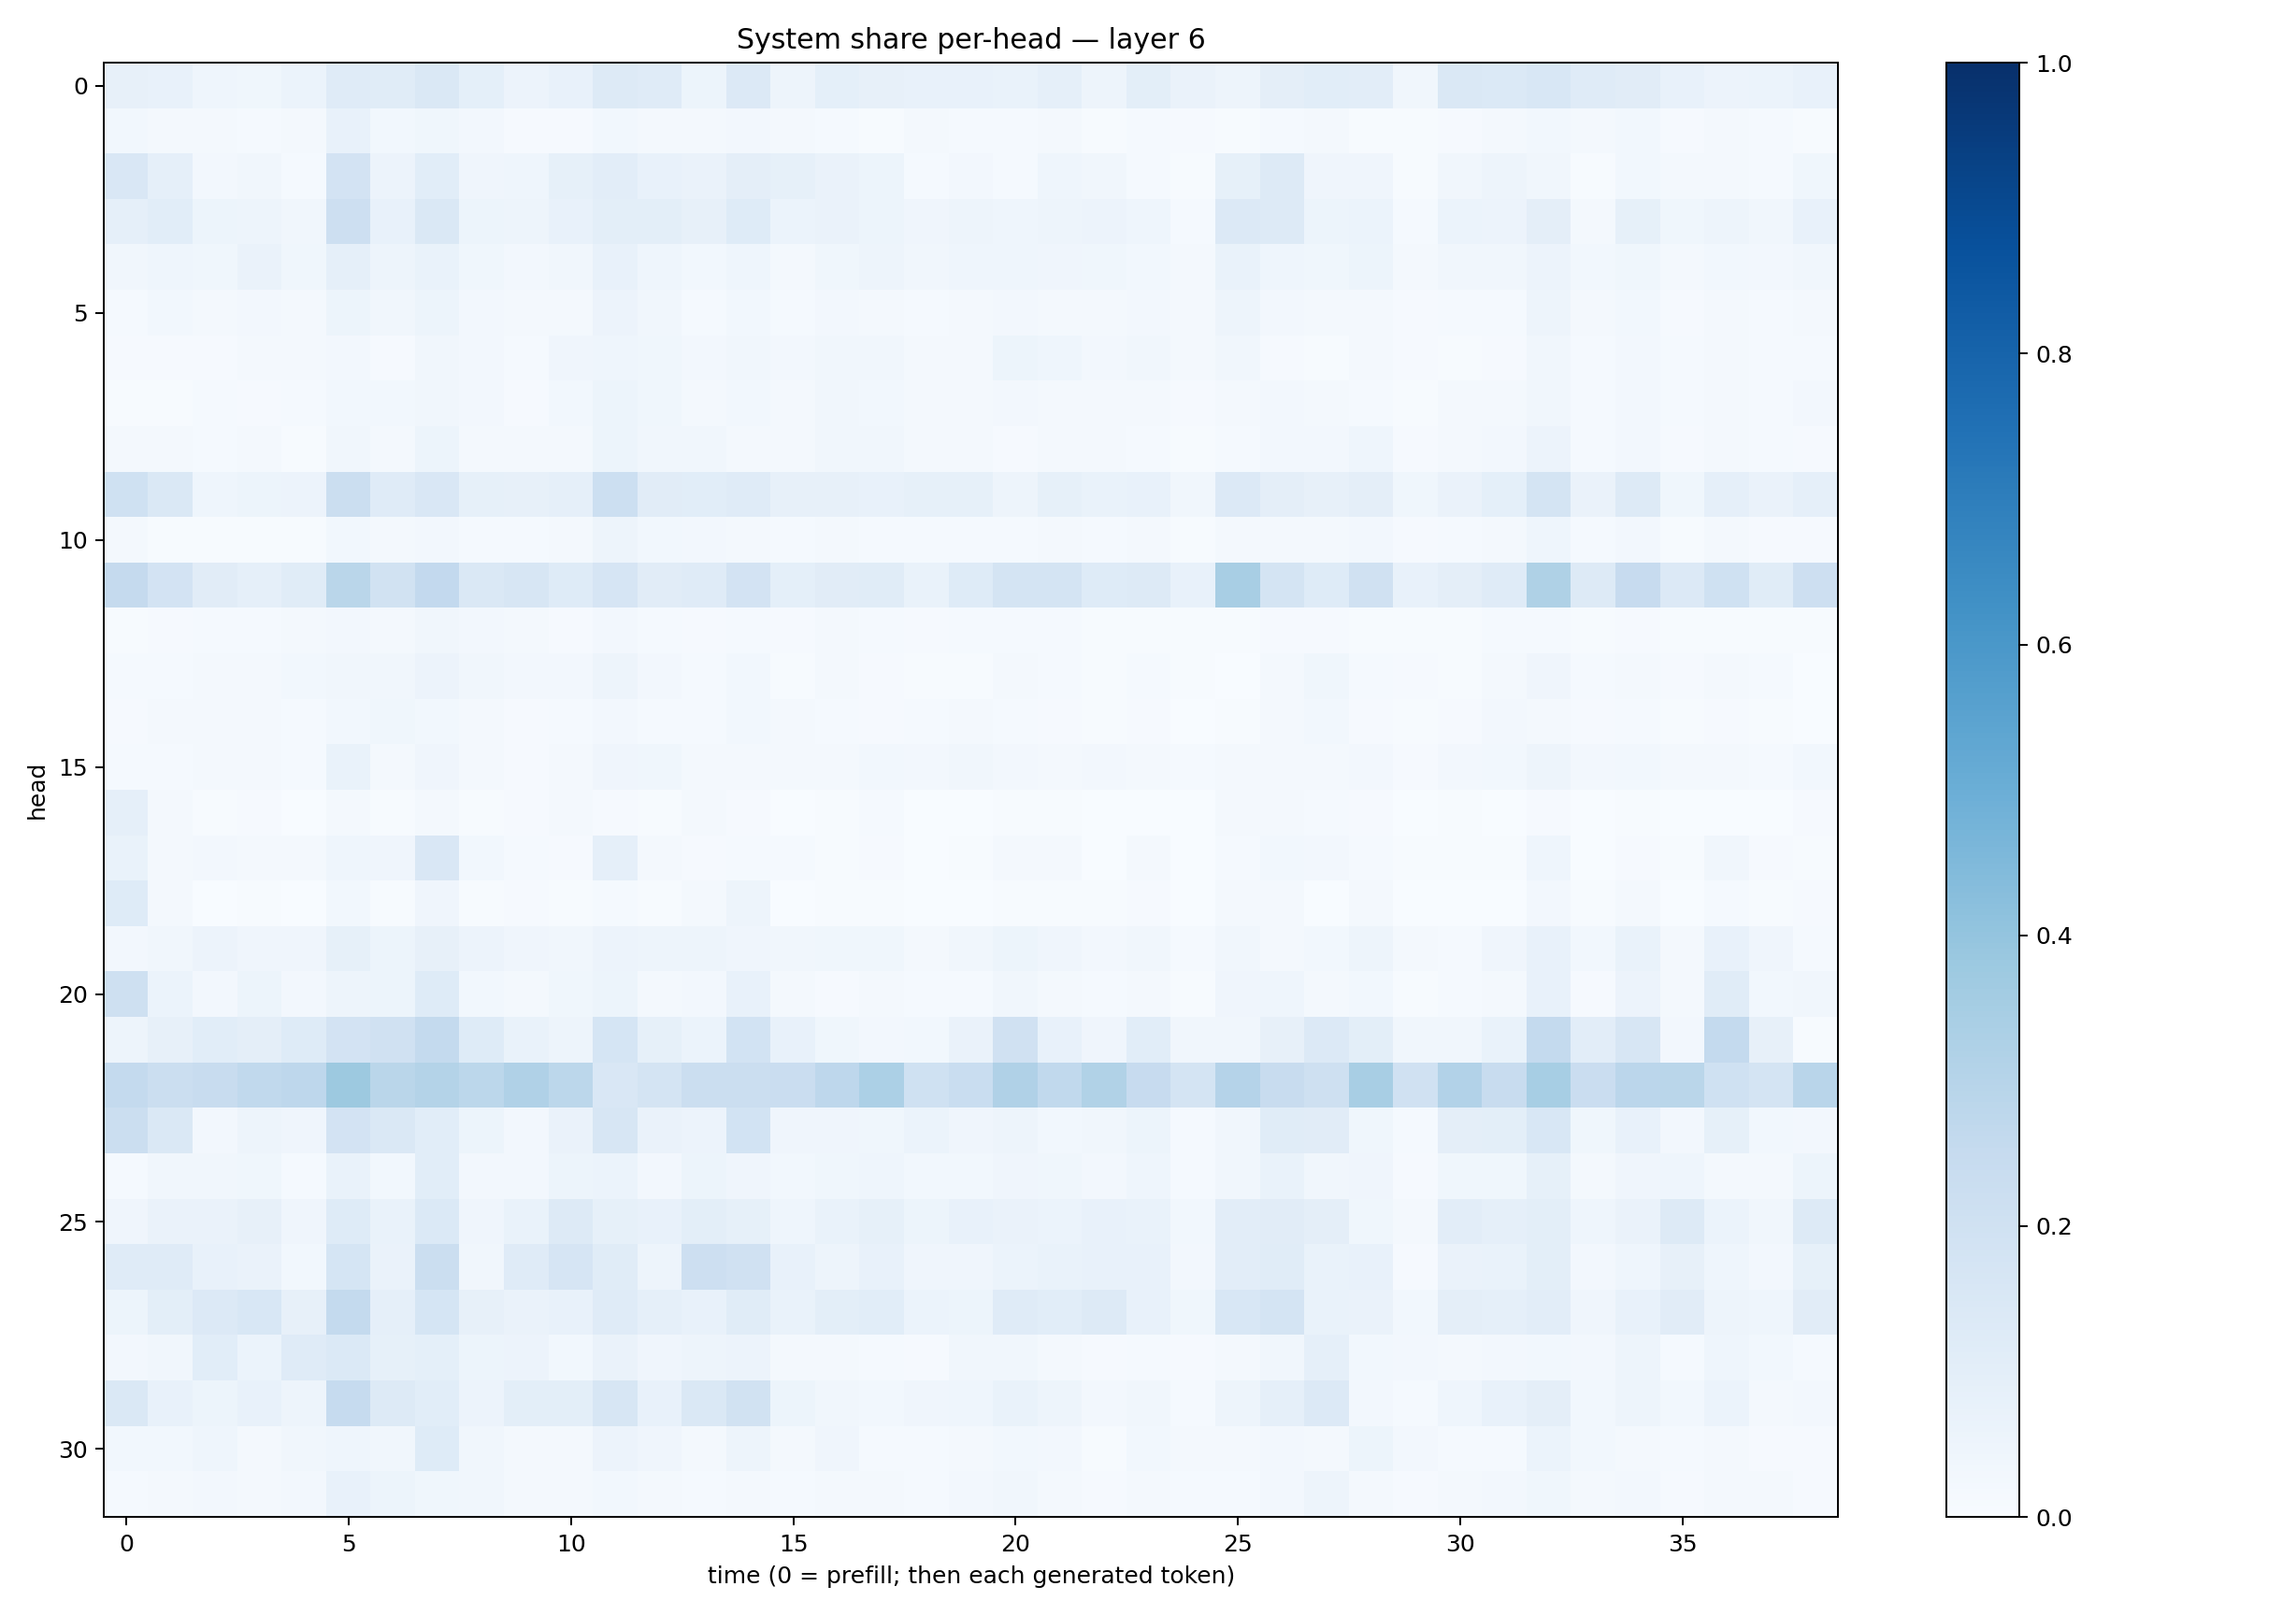

The file beside this chart, header and first rows:
0.08067339, 0.076040596, 0.0463576, 0.036046878, 0.06044723, 0.11841034, 0.11693925, 0.14715685, 0.0915996, 0.055908453, 0.07117231, 0.13051799, 0.120644964, 0.052823193, 0.1348233, 0.048593633, 0.09227197, 0.079821706, 0.077380866, 0.07430038, 0.06869402, 0.089693576, 0.04707683, 0.09820801
0.02786, 0.02013, 0.0202, 0.01485, 0.02059, 0.07769, 0.02961, 0.03777, 0.02615, 0.0105, 0.01122, 0.02828, 0.0191, 0.01751, 0.02357, 0.01744, 0.01322, 0.006182, 0.01567, 0.01553, 0.01528, 0.02062, 0.007591, 0.01232
0.1511, 0.08667, 0.02516, 0.03405, 0.01474, 0.1815, 0.05736, 0.1088, 0.04135, 0.04359, 0.08481, 0.1054, 0.07383, 0.06525, 0.09633, 0.08461, 0.06363, 0.05403, 0.01374, 0.02666, 0.01228, 0.04334, 0.03213, 0.0142
0.08781, 0.1078, 0.05231, 0.04982, 0.03507, 0.2131, 0.07727, 0.1475, 0.05336, 0.04815, 0.07221, 0.09907, 0.1004, 0.08162, 0.1211, 0.05981, 0.06507, 0.05399, 0.03906, 0.04692, 0.04662, 0.04902, 0.05469, 0.04674
0.03304, 0.04407, 0.03597, 0.06394, 0.03743, 0.08654, 0.04987, 0.0681, 0.03593, 0.02566, 0.03386, 0.07619, 0.04504, 0.02883, 0.04432, 0.02296, 0.03894, 0.04894, 0.03356, 0.04474, 0.04354, 0.04211, 0.03627, 0.02793
0.01379, 0.02837, 0.01938, 0.02373, 0.01605, 0.05337, 0.03349, 0.05173, 0.02386, 0.01769, 0.02155, 0.05477, 0.03271, 0.01503, 0.0286, 0.01483, 0.02465, 0.01813, 0.01259, 0.01883, 0.02436, 0.02331, 0.01743, 0.02533
0.01024, 0.008352, 0.01095, 0.01727, 0.0182, 0.02676, 0.01107, 0.03352, 0.02592, 0.01176, 0.04191, 0.0462, 0.03619, 0.02378, 0.03465, 0.02668, 0.03399, 0.03234, 0.01618, 0.02243, 0.05252, 0.04507, 0.02386, 0.03226
0.007239, 0.006868, 0.01196, 0.01009, 0.01175, 0.02844, 0.03035, 0.03482, 0.02631, 0.01157, 0.03019, 0.05292, 0.03852, 0.02313, 0.02779, 0.01611, 0.03201, 0.03096, 0.01773, 0.01954, 0.02482, 0.02034, 0.01908, 0.02006
0.01748, 0.02088, 0.012, 0.01886, 0.006853, 0.0313, 0.02332, 0.05461, 0.01696, 0.01566, 0.02151, 0.05191, 0.03214, 0.03152, 0.01732, 0.01715, 0.03133, 0.03337, 0.02098, 0.01946, 0.009965, 0.01735, 0.01581, 0.01508
0.202, 0.1475, 0.04613, 0.05391, 0.05535, 0.2221, 0.118, 0.1505, 0.08408, 0.07948, 0.08957, 0.2153, 0.1096, 0.1071, 0.1188, 0.08065, 0.08155, 0.07796, 0.08424, 0.08433, 0.05077, 0.08516, 0.06882, 0.07179
0.01606, 0.005915, 0.005979, 0.006712, 0.006579, 0.02824, 0.02167, 0.02649, 0.01434, 0.0119, 0.01979, 0.04845, 0.02743, 0.02605, 0.02172, 0.0126, 0.01694, 0.01491, 0.01266, 0.01537, 0.0139, 0.02123, 0.01301, 0.02082
0.2532, 0.1816, 0.1121, 0.0863, 0.1164, 0.2874, 0.1915, 0.2584, 0.145, 0.1636, 0.1225, 0.1679, 0.1096, 0.1173, 0.1822, 0.09323, 0.1102, 0.1147, 0.06657, 0.1246, 0.1778, 0.1733, 0.1222, 0.1289
0.007524, 0.007898, 0.01508, 0.01487, 0.01651, 0.02592, 0.02143, 0.0328, 0.02698, 0.01708, 0.01167, 0.02436, 0.01276, 0.008107, 0.0153, 0.008849, 0.01816, 0.01561, 0.01162, 0.01518, 0.01299, 0.01362, 0.007555, 0.006606
0.01519, 0.01337, 0.01946, 0.0191, 0.0274, 0.03157, 0.03319, 0.05801, 0.03462, 0.02485, 0.02476, 0.04925, 0.02513, 0.01556, 0.02987, 0.006928, 0.01575, 0.009458, 0.004546, 0.006686, 0.02329, 0.01354, 0.006121, 0.01419
0.009939, 0.01789, 0.01671, 0.02152, 0.01365, 0.02828, 0.03734, 0.02788, 0.01644, 0.009569, 0.01524, 0.02687, 0.01274, 0.01218, 0.02761, 0.02031, 0.01438, 0.0102, 0.01248, 0.0196, 0.01193, 0.00963, 0.006378, 0.007989
0.01241, 0.0131, 0.01781, 0.0225, 0.01505, 0.06871, 0.01688, 0.04148, 0.02162, 0.01117, 0.02329, 0.04155, 0.03639, 0.01962, 0.021, 0.01595, 0.01996, 0.02905, 0.02451, 0.034, 0.02567, 0.0216, 0.02344, 0.02095
0.08693, 0.01834, 0.00692, 0.00815, 0.003333, 0.02255, 0.007034, 0.01658, 0.00498, 0.007947, 0.01641, 0.01089, 0.004106, 0.0165, 0.009053, 0.002938, 0.006499, 0.01212, 0.001544, 0.002464, 0.005945, 0.004975, 0.003416, 0.002128
0.06714, 0.02095, 0.02586, 0.02213, 0.01656, 0.0457, 0.0412, 0.1496, 0.02966, 0.01432, 0.011, 0.08869, 0.02276, 0.01093, 0.01508, 0.01181, 0.007395, 0.008171, 0.003778, 0.006401, 0.02183, 0.02258, 0.003478, 0.01609
0.123, 0.01923, 0.003536, 0.007517, 0.002669, 0.02736, 0.006051, 0.04123, 0.006388, 0.007913, 0.005443, 0.01287, 0.004847, 0.01742, 0.04793, 0.003218, 0.00587, 0.006294, 0.001651, 0.002379, 0.006273, 0.006528, 0.00544, 0.009078
0.02729, 0.03335, 0.05513, 0.04271, 0.0396, 0.08489, 0.05457, 0.07971, 0.05549, 0.0429, 0.03469, 0.05666, 0.04908, 0.05072, 0.04056, 0.03267, 0.03698, 0.03722, 0.01928, 0.03391, 0.05256, 0.04061, 0.02558, 0.03139
0.2086, 0.05886, 0.02556, 0.05175, 0.02527, 0.05012, 0.05378, 0.1235, 0.02958, 0.02067, 0.03779, 0.05339, 0.02053, 0.02509, 0.07223, 0.02102, 0.007902, 0.01735, 0.01431, 0.01368, 0.03217, 0.02161, 0.0133, 0.0226
0.05051, 0.08074, 0.108, 0.09436, 0.1222, 0.1802, 0.1963, 0.2554, 0.1213, 0.06709, 0.05066, 0.1682, 0.08368, 0.06058, 0.185, 0.07076, 0.03762, 0.02506, 0.03098, 0.06554, 0.1989, 0.07216, 0.03925, 0.1091
0.2569, 0.2264, 0.238, 0.2656, 0.2737, 0.3758, 0.2883, 0.3062, 0.2779, 0.3178, 0.2806, 0.1521, 0.1763, 0.2193, 0.2232, 0.2289, 0.2752, 0.3286, 0.2017, 0.2338, 0.317, 0.264, 0.3133, 0.2446
0.2202, 0.1482, 0.02638, 0.04949, 0.04157, 0.1799, 0.1418, 0.1075, 0.05452, 0.02507, 0.06444, 0.1608, 0.06481, 0.05626, 0.184, 0.04086, 0.03948, 0.03741, 0.06148, 0.04084, 0.05001, 0.03107, 0.03193, 0.05297
0.01378, 0.0351, 0.03421, 0.03765, 0.01205, 0.06678, 0.03029, 0.1089, 0.02437, 0.02398, 0.05424, 0.05937, 0.0245, 0.05238, 0.04174, 0.02887, 0.03525, 0.04577, 0.02996, 0.03071, 0.03984, 0.03723, 0.02578, 0.04384
0.04211, 0.06293, 0.06478, 0.0799, 0.04081, 0.1246, 0.07001, 0.1375, 0.03983, 0.06854, 0.1275, 0.08324, 0.07533, 0.09917, 0.08549, 0.04307, 0.06978, 0.08426, 0.05387, 0.07171, 0.06588, 0.05864, 0.07141, 0.0703
0.1209, 0.1193, 0.07593, 0.06449, 0.02963, 0.17, 0.06385, 0.2196, 0.03381, 0.119, 0.1661, 0.1138, 0.04777, 0.2137, 0.1989, 0.07587, 0.04857, 0.07218, 0.03915, 0.04219, 0.06162, 0.06758, 0.07033, 0.07633
0.05409, 0.1011, 0.1357, 0.1548, 0.07889, 0.2557, 0.08641, 0.1701, 0.07814, 0.0626, 0.07529, 0.1181, 0.08754, 0.07547, 0.1158, 0.06817, 0.09888, 0.1084, 0.05999, 0.05323, 0.1189, 0.1091, 0.1266, 0.07791
0.02463, 0.03386, 0.1074, 0.05907, 0.1209, 0.1382, 0.08303, 0.09002, 0.05204, 0.05708, 0.03026, 0.06475, 0.04038, 0.0485, 0.05758, 0.02236, 0.01947, 0.01227, 0.009353, 0.03479, 0.0343, 0.02164, 0.009778, 0.01175
0.1428, 0.07286, 0.05206, 0.07517, 0.04903, 0.2474, 0.1326, 0.1071, 0.05582, 0.1011, 0.1014, 0.1579, 0.07188, 0.1446, 0.1933, 0.05125, 0.03215, 0.03072, 0.0407, 0.04445, 0.06654, 0.05001, 0.02497, 0.03265
0.02985, 0.02976, 0.04461, 0.02229, 0.0341, 0.04351, 0.03498, 0.122, 0.03429, 0.01895, 0.01881, 0.05529, 0.03907, 0.0166, 0.04877, 0.02191, 0.04144, 0.01412, 0.01262, 0.01787, 0.02872, 0.02693, 0.007724, 0.031
0.01338, 0.01876, 0.02677, 0.02343, 0.02595, 0.07083, 0.05098, 0.03849, 0.03473, 0.0232, 0.02079, 0.03102, 0.02026, 0.01335, 0.02077, 0.01386, 0.02271, 0.01673, 0.01472, 0.02454, 0.03456, 0.02302, 0.01146, 0.01755
